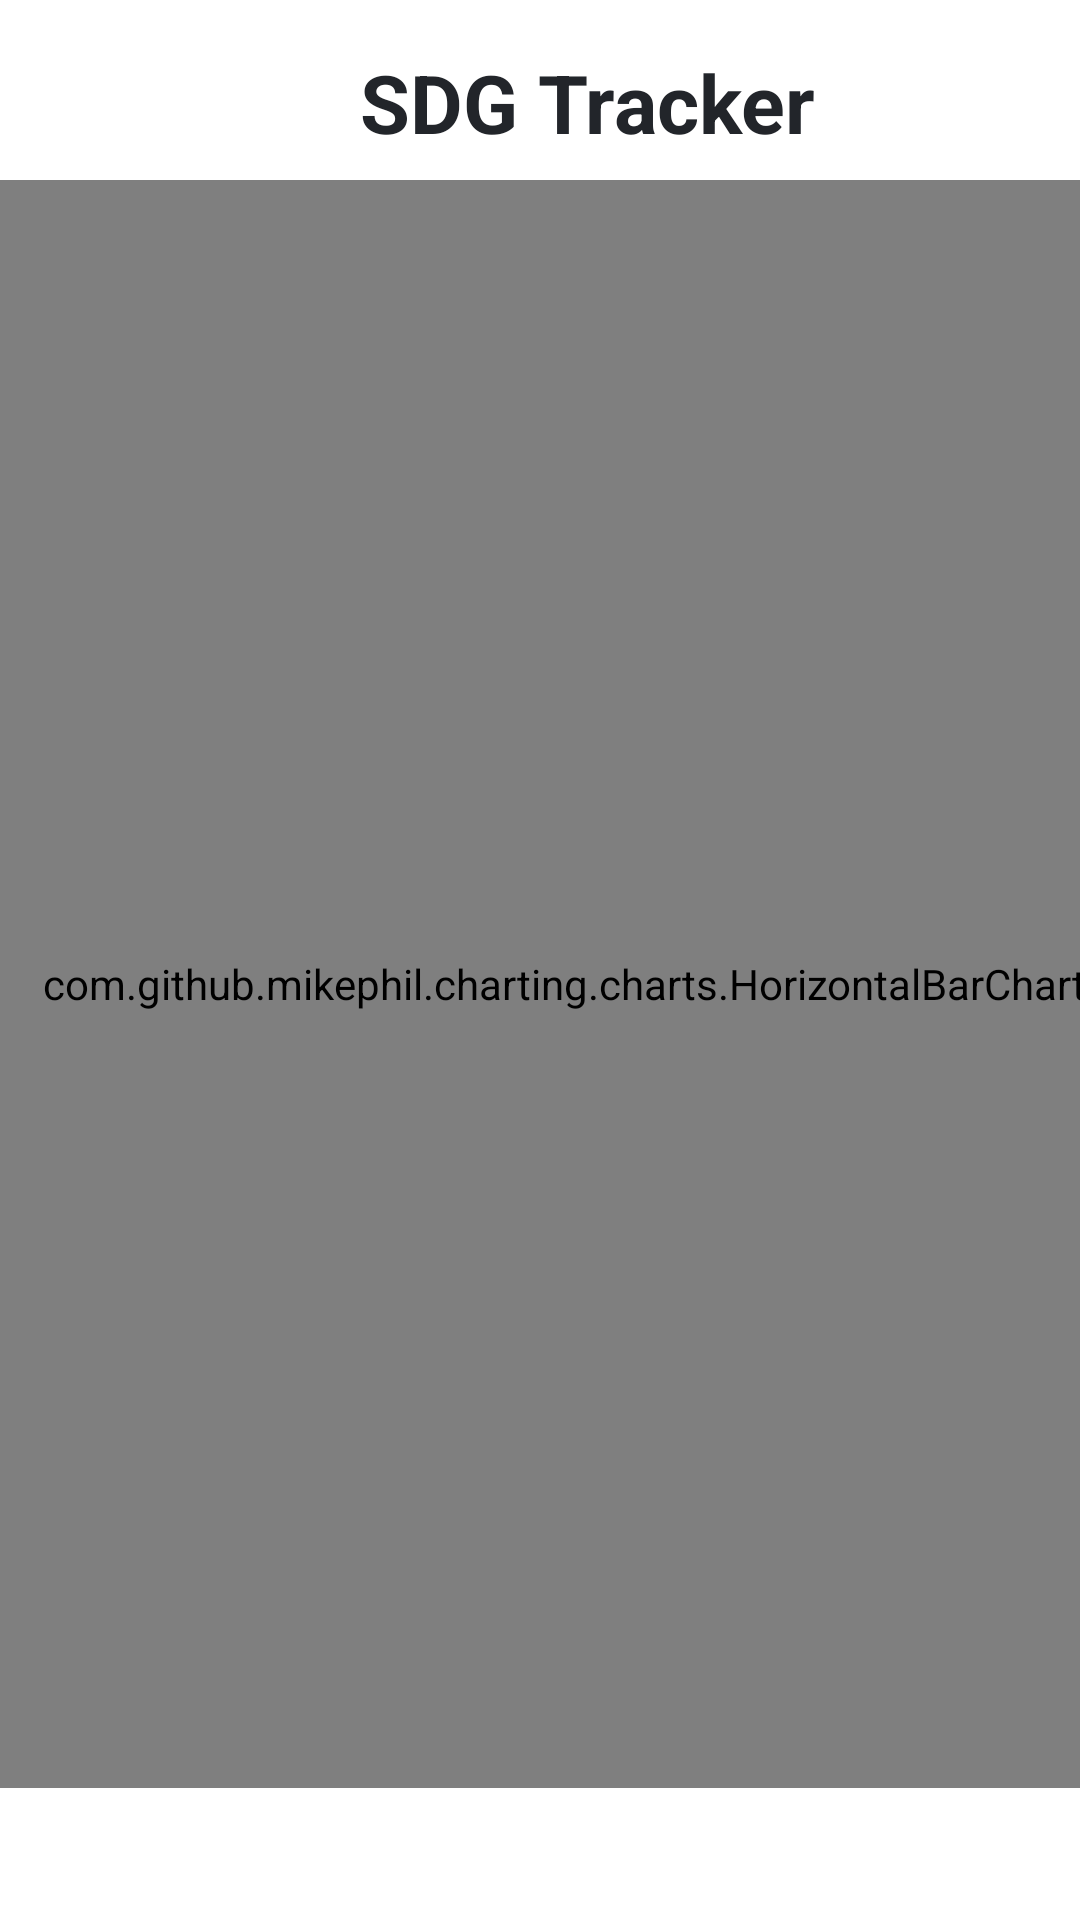

The Android layout XML behind this screen, and the referenced resources:
<!-- AndroidManifest.xml: application theme Theme.INFS3605 -->
<!-- res/layout/activity_sdgs.xml -->
<?xml version="1.0" encoding="utf-8"?>
<androidx.constraintlayout.widget.ConstraintLayout xmlns:android="http://schemas.android.com/apk/res/android"
    xmlns:app="http://schemas.android.com/apk/res-auto"
    xmlns:tools="http://schemas.android.com/tools"
    android:layout_width="match_parent"
    android:layout_height="match_parent">

    <com.github.mikephil.charting.charts.HorizontalBarChart
        android:id="@+id/sdgChart"
        android:layout_width="376dp"
        android:layout_height="536dp"
        android:layout_marginTop="60dp"
        app:layout_constraintStart_toStartOf="parent"
        app:layout_constraintTop_toTopOf="parent"></com.github.mikephil.charting.charts.HorizontalBarChart>

    <androidx.recyclerview.widget.RecyclerView
        android:id="@+id/sdgRV"
        android:layout_width="414dp"
        android:layout_height="431dp"
        android:layout_marginStart="1dp"
        android:layout_marginTop="537dp"
        android:paddingBottom="200dp"
        app:layout_constraintBottom_toBottomOf="parent"
        app:layout_constraintStart_toStartOf="parent"
        app:layout_constraintTop_toTopOf="parent"
        app:layout_constraintVertical_bias="0.371" />

    <TextView
        android:id="@+id/textView12"
        android:layout_width="wrap_content"
        android:layout_height="wrap_content"
        android:layout_marginStart="120dp"
        android:layout_marginTop="16dp"
        android:text="SDG Tracker"
        android:textColor="@color/headings"
        android:textSize="27dp"
        android:textStyle="bold"
        app:layout_constraintStart_toStartOf="parent"
        app:layout_constraintTop_toTopOf="parent" />

</androidx.constraintlayout.widget.ConstraintLayout>
<!-- resources referenced by this layout -->
<resources>
  <color name="headings">#22252A</color>
  <style name="Theme.INFS3605" parent="Theme.MaterialComponents.Light.DarkActionBar">
          
          <item name="colorPrimary">@color/teal_200</item>
          <item name="colorPrimaryVariant">@color/teal_700</item>
          <item name="colorOnPrimary">@color/black</item>
          
          <item name="colorSecondary">@color/teal_700</item>
          <item name="colorSecondaryVariant">@color/teal_200</item>
          <item name="colorOnSecondary">@color/black</item>
          
          <item name="android:statusBarColor" tools:targetApi="l">?attr/colorPrimaryVariant</item>
          
          <item name="android:actionBarStyle">@style/MyActionBar</item>
      </style>
  <color name="teal_200">#FF03DAC5</color>
  <color name="teal_700">#FF018786</color>
  <color name="black">#FF000000</color>
  <style name="MyActionBar" parent="Theme.MaterialComponents.Light.DarkActionBar">
          <item name="android:background">@color/teal_700</item>
      </style>
</resources>
